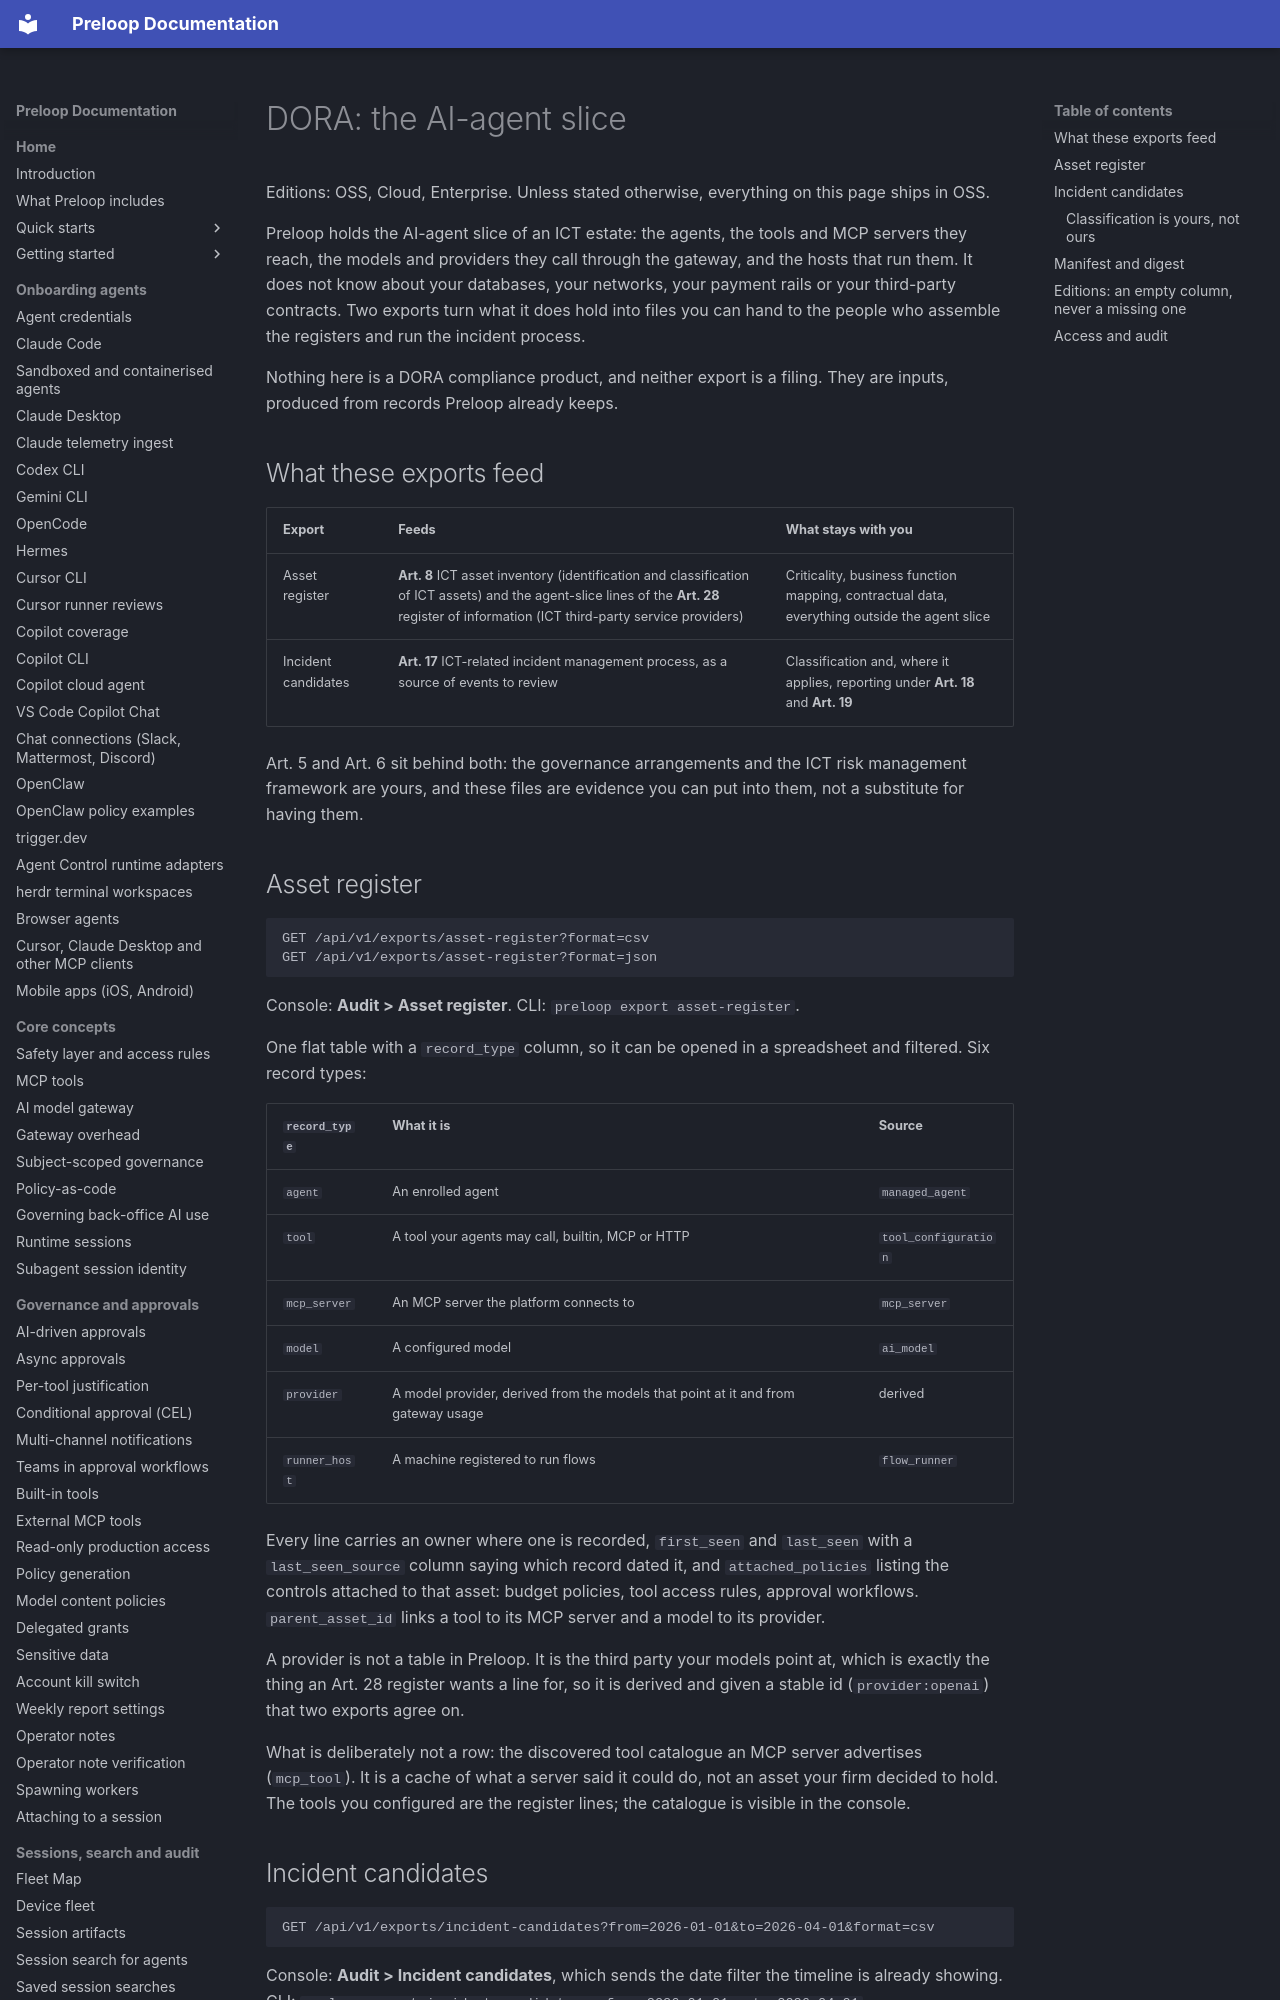

repository: preloop/preloop · page: guide/dora-agent-slice/index.html · generator: mkdocs

# DORA: the AI-agent slice

Editions: OSS, Cloud, Enterprise. Unless stated otherwise, everything on this page ships in OSS.

Preloop holds the AI-agent slice of an ICT estate: the agents, the tools and
MCP servers they reach, the models and providers they call through the
gateway, and the hosts that run them. It does not know about your databases,
your networks, your payment rails or your third-party contracts. Two exports
turn what it does hold into files you can hand to the people who assemble the
registers and run the incident process.

Nothing here is a DORA compliance product, and neither export is a filing.
They are inputs, produced from records Preloop already keeps.

## What these exports feed

| Export | Feeds | What stays with you |
| --- | --- | --- |
| Asset register | **Art. 8** ICT asset inventory (identification and classification of ICT assets) and the agent-slice lines of the **Art. 28** register of information (ICT third-party service providers) | Criticality, business function mapping, contractual data, everything outside the agent slice |
| Incident candidates | **Art. 17** ICT-related incident management process, as a source of events to review | Classification and, where it applies, reporting under **Art. 18** and **Art. 19** |

Art. 5 and Art. 6 sit behind both: the governance arrangements and the ICT
risk management framework are yours, and these files are evidence you can put
into them, not a substitute for having them.
